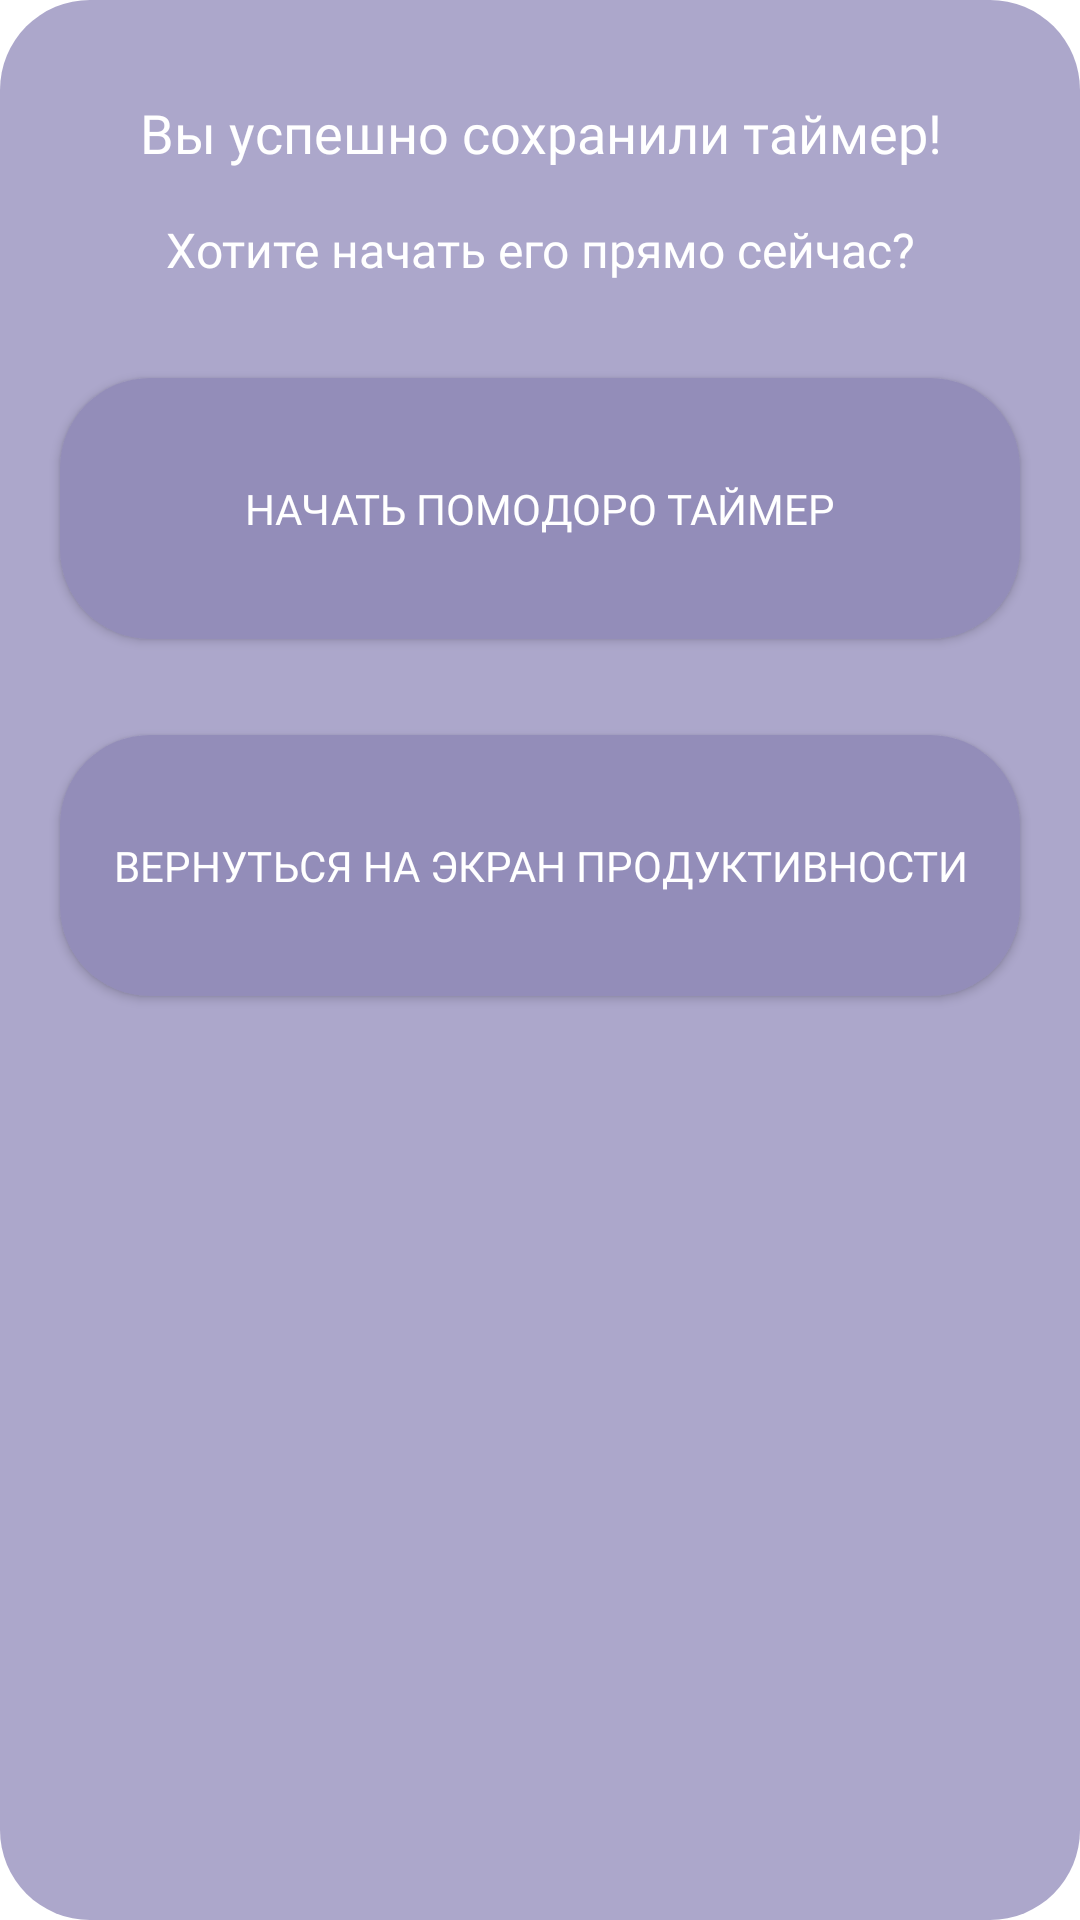

Android layout source for this screen:
<!-- AndroidManifest.xml: fallback theme Theme.MaterialComponents.DayNight.NoActionBar -->
<!-- res/layout/fragment_save_pomodoro_and_start_dialog.xml -->
<?xml version="1.0" encoding="utf-8"?>
<androidx.constraintlayout.widget.ConstraintLayout xmlns:android="http://schemas.android.com/apk/res/android"
    xmlns:app="http://schemas.android.com/apk/res-auto"
    xmlns:tools="http://schemas.android.com/tools"
    android:layout_width="match_parent"
    android:layout_height="match_parent"
    android:background="@drawable/fragment_background"
    tools:context=".presentation.dialogs.saveMeditationAndStartIt.SaveMeditationAndStartFragmentDialog">

    <TextView
        android:id="@+id/textView4"
        android:layout_width="wrap_content"
        android:layout_height="wrap_content"
        android:layout_marginStart="20dp"
        android:layout_marginTop="32dp"
        android:layout_marginEnd="20dp"
        android:fontFamily="@font/montserrat_bold"
        android:text="Вы успешно сохранили таймер!"
        android:textAlignment="center"
        android:textColor="@color/white"
        android:textSize="18sp"
        app:layout_constraintEnd_toEndOf="parent"
        app:layout_constraintStart_toStartOf="parent"
        app:layout_constraintTop_toTopOf="parent" />

    <TextView
        android:id="@+id/textView5"
        android:layout_width="wrap_content"
        android:layout_height="wrap_content"
        android:layout_marginStart="20dp"
        android:layout_marginTop="16dp"
        android:layout_marginEnd="20dp"
        android:fontFamily="@font/montserrat_bold"
        android:text="Хотите начать его прямо сейчас?"
        android:textAlignment="center"
        android:textColor="@color/white"
        android:textSize="16sp"
        app:layout_constraintEnd_toEndOf="parent"
        app:layout_constraintStart_toStartOf="parent"
        app:layout_constraintTop_toBottomOf="@+id/textView4" />


    <androidx.appcompat.widget.AppCompatButton
        android:id="@+id/startSavedMeditation"
        android:layout_width="0dp"
        android:layout_height="87dp"
        android:layout_marginStart="20dp"
        android:layout_marginTop="32dp"
        android:layout_marginEnd="20dp"
        android:background="@drawable/button_background"
        android:fontFamily="@font/montserrat_bold"
        android:text="Начать помодоро таймер"
        android:textColor="@color/white"
        app:layout_constraintEnd_toEndOf="parent"
        app:layout_constraintStart_toStartOf="parent"
        app:layout_constraintTop_toBottomOf="@+id/textView5" />

    <androidx.appcompat.widget.AppCompatButton
        android:id="@+id/backToMainScreenButton"
        android:layout_width="0dp"
        android:layout_height="87dp"
        android:layout_marginStart="20dp"
        android:layout_marginTop="32dp"
        android:layout_marginEnd="20dp"
        android:layout_marginBottom="24dp"
        android:background="@drawable/button_background"
        android:fontFamily="@font/montserrat_bold"
        android:text="Вернуться на экран продуктивности"
        android:textColor="@color/white"
        app:layout_constraintBottom_toBottomOf="parent"
        app:layout_constraintEnd_toEndOf="parent"
        app:layout_constraintHorizontal_bias="0.0"
        app:layout_constraintStart_toStartOf="parent"
        app:layout_constraintTop_toBottomOf="@+id/startSavedMeditation"
        app:layout_constraintVertical_bias="0.0" />
</androidx.constraintlayout.widget.ConstraintLayout>
<!-- resources referenced by this layout -->
<resources>
  <color name="white">#FFFFFFFF</color>
  <!-- drawable button_background (drawable) -->
  <?xml version="1.0" encoding="utf-8"?>
  <shape android:shape="rectangle"
      xmlns:android="http://schemas.android.com/apk/res/android">
  
      <solid android:color="@color/purple_brighter"/>
  
      <corners android:radius="30dp" />
  
  
  </shape>
  <!-- drawable fragment_background (drawable) -->
  <?xml version="1.0" encoding="utf-8"?>
  <shape android:shape="rectangle"
      xmlns:android="http://schemas.android.com/apk/res/android">
  
      <solid android:color="@color/purple"/>
  
      <corners android:radius="30dp" />
  
  
  </shape>
  <color name="purple_brighter">#938DB9</color>
  <color name="purple">#ACA7CB</color>
</resources>
